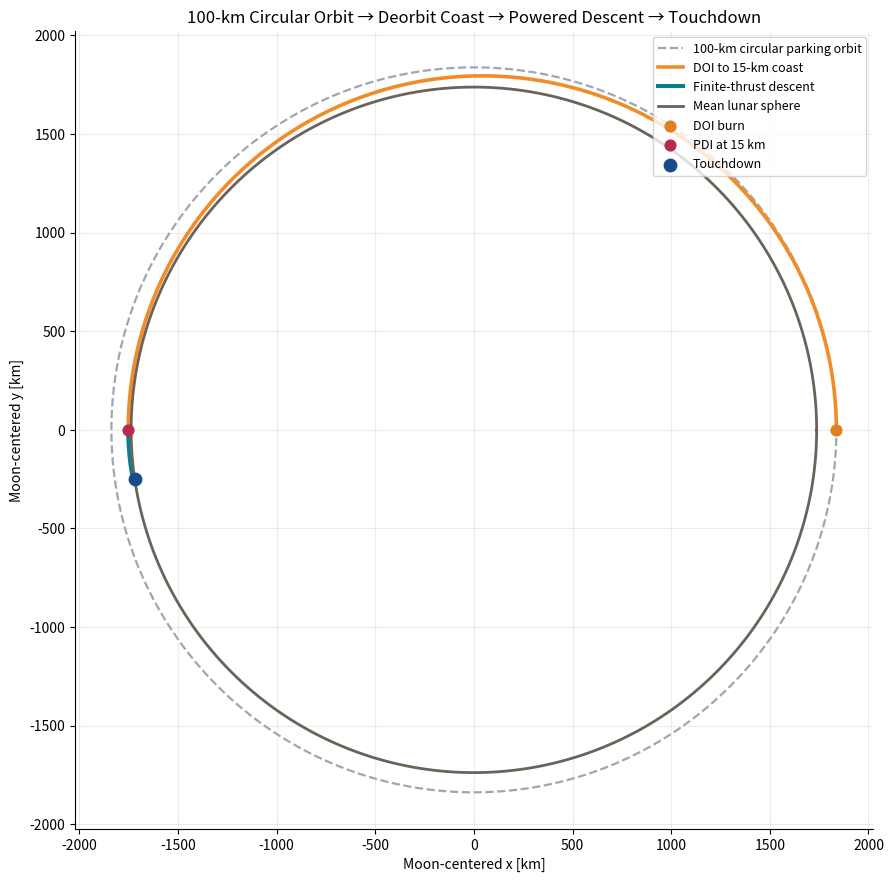
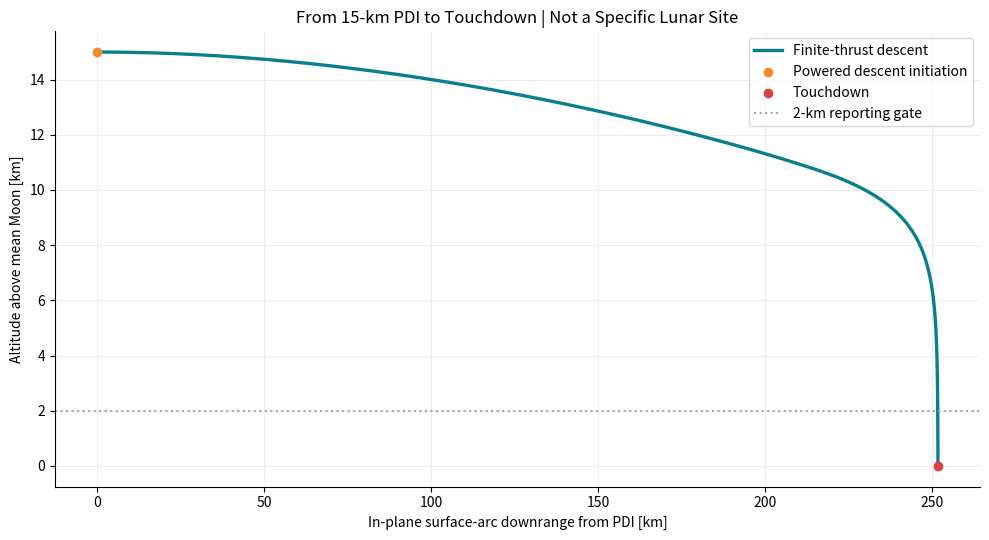
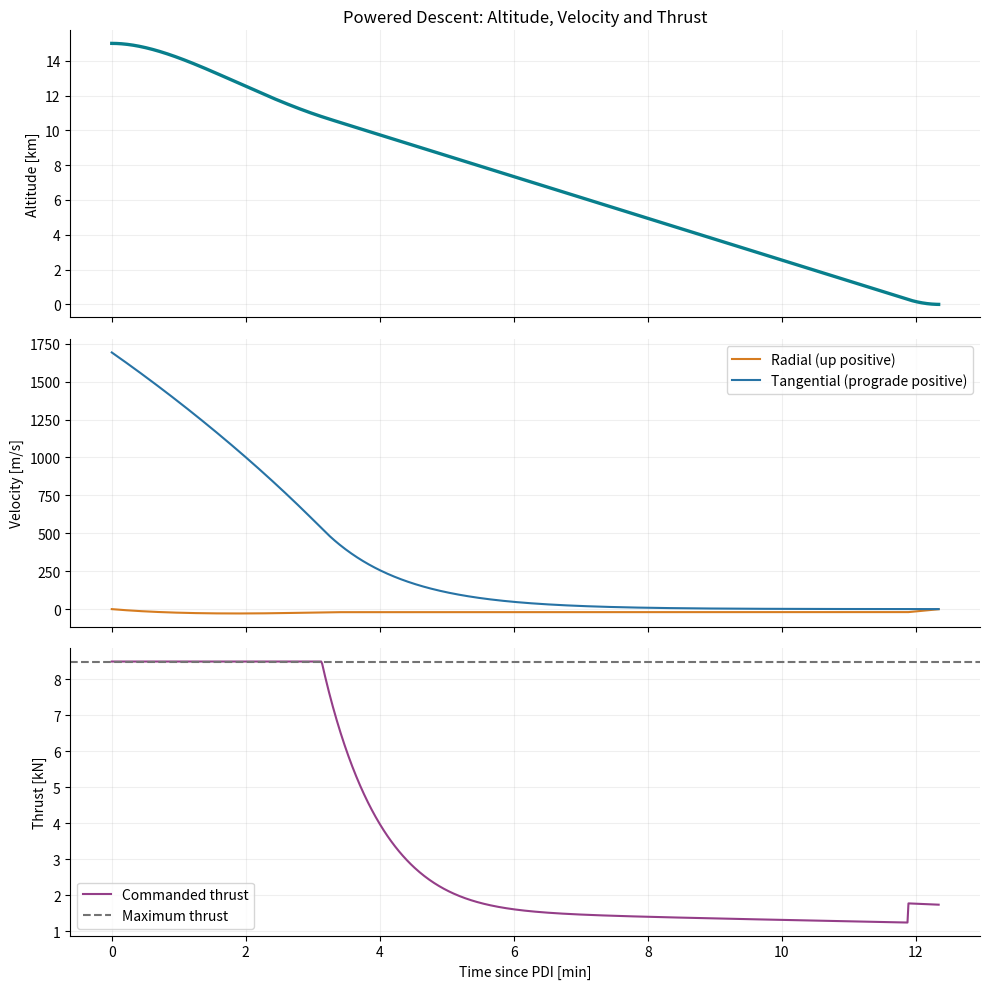
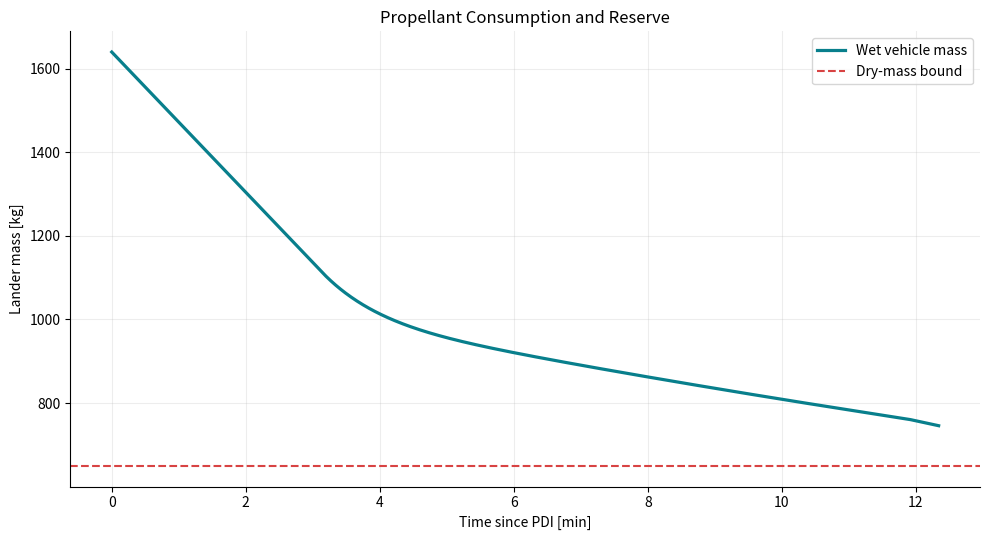

Write Python code to recreate these figures, in order.
#!/usr/bin/env python3
"""Educational lunar descent from a circular 100-km orbit.

2-body Moon-centered planar model, illustrative throttleable lander, idealized
impulsive DOI to a 15-km perilune, coast to powered descent initiation (PDI),
then finite-thrust guided braking and landing. This DOES NOT target a lunar
south-pole latitude/longitude, avoid hazards, model rotation/mascons or solve a
flight-ready trajectory. Units internally SI (m, s, kg, N).
"""
from __future__ import annotations
import argparse
import csv
import json
from pathlib import Path
import numpy as np
from scipy.integrate import solve_ivp
import matplotlib
matplotlib.use('Agg')
import matplotlib.pyplot as plt

MU_M = 4.902800066e12    # m^3/s^2
R_M = 1737.4e3          # mean lunar sphere [m]
G0 = 9.80665            # m/s^2


def settings(orbit_km=100.0, pdi_km=15.0, mass_kg=1650.0,
             dry_mass_kg=650.0, thrust_n=8500.0, isp_s=310.0,
             max_down_m_s=20.0, target_touchdown_m_s=0.7):
    if not (orbit_km > pdi_km > 1.0):
        raise ValueError('Need orbit_km > pdi_km > 1')
    if not (mass_kg > dry_mass_kg > 0 and thrust_n > 0 and isp_s > 0):
        raise ValueError('Need positive mass/thrust/Isp and initial mass > dry mass')
    return dict(orbit_km=float(orbit_km), pdi_km=float(pdi_km),
                mass_kg=float(mass_kg), dry_mass_kg=float(dry_mass_kg),
                thrust_n=float(thrust_n), isp_s=float(isp_s),
                max_down_m_s=float(max_down_m_s),
                target_touchdown_m_s=float(target_touchdown_m_s))


def doi_to_pdi(cfg):
    r_a=R_M+1000*cfg['orbit_km']
    r_p=R_M+1000*cfg['pdi_km']
    a=(r_a+r_p)/2
    v_circ=np.sqrt(MU_M/r_a)
    v_a=np.sqrt(MU_M*(2/r_a-1/a))
    v_p=np.sqrt(MU_M*(2/r_p-1/a))
    dt=np.pi*np.sqrt(a**3/MU_M)
    # Exact Keplerian analytic impulse at apolune and coast to perilune.
    doi_fuel=cfg['mass_kg']*(1-np.exp(-(v_circ-v_a)/(cfg['isp_s']*G0)))
    return dict(doi_delta_v_m_s=float(v_circ-v_a),doi_coast_s=float(dt),
                doi_propellant_kg=float(doi_fuel),
                pdi_tangential_speed_m_s=float(v_p),pdi_radius_m=float(r_p),
                initial_circular_speed_m_s=float(v_circ))


def guidance(y,cfg):
    """Simple bounded velocity guidance; not optimal or terrain-aware.

    State [radius m, in-plane angle rad, radial velocity m/s,
           tangential velocity m/s, wet mass kg]. Positive vr is upward.
    """
    r,theta,vr,vt,m=y
    h=max(0.0,r-R_M)
    vmax=cfg['max_down_m_s']
    vfloor=cfg['target_touchdown_m_s']
    brake_up=0.7
    ref_vr=-min(vmax,np.sqrt(2*brake_up*h+vfloor*vfloor))
    # Feedforward the derivative of the flare reference near touchdown.
    flare_alt=(vmax*vmax-vfloor*vfloor)/(2*brake_up)
    ar_cmd=0.15*(ref_vr-vr)+(brake_up if h<flare_alt else 0.0)
    at_cmd=-0.014*vt
    # Remove the natural radial/along-track inertial accelerations to command
    # acceleration as a thrust vector in the Moon-centered moving polar frame.
    u_r=ar_cmd-(vt*vt/r-MU_M/r**2)
    u_t=at_cmd+(vr*vt/r)
    raw=np.hypot(u_r,u_t)
    a_max=cfg['thrust_n']/m
    scale=min(1.0,a_max/raw) if raw>0 else 1.0
    if m<=cfg['dry_mass_kg']+1e-6:
        scale=0.0  # engine out, exposes failed landing in metrics
    u_r*=scale;u_t*=scale
    thrust=m*np.hypot(u_r,u_t)
    return u_r,u_t,thrust,ref_vr


def dynamics(t,y,cfg):
    r,theta,vr,vt,m=y
    ur,ut,thrust,_=guidance(y,cfg)
    return [vr,vt/r,vt*vt/r-MU_M/r**2+ur,-vr*vt/r+ut,
            -thrust/(cfg['isp_s']*G0)]


def solve(cfg):
    doi=doi_to_pdi(cfg)
    r0=doi['pdi_radius_m']
    # After half of the elliptic deorbit coast the PDI point is opposite DOI.
    pdi_mass=cfg['mass_kg']-doi['doi_propellant_kg']
    initial=[r0,np.pi,0.0,doi['pdi_tangential_speed_m_s'],pdi_mass]
    def touch(t,y,cfg):return y[0]-R_M
    touch.terminal=True;touch.direction=-1
    sim=solve_ivp(dynamics,(0,2400),initial,args=(cfg,),events=touch,
                  rtol=5e-9,atol=1e-8,max_step=1.0,dense_output=True)
    if not sim.success or len(sim.t_events[0])!=1:
        raise RuntimeError('Landing event absent or integration failed')
    times=np.linspace(0,sim.t_events[0][0],850)
    states=sim.sol(times).T
    controls=np.array([guidance(y,cfg) for y in states])
    yfinal=sim.y_events[0][0]
    fuel_used=pdi_mass-yfinal[4]
    propellant_capacity=cfg['mass_kg']-cfg['dry_mass_kg']
    # Correct thrust-integral effective delta-v; not a second instantaneous burn.
    dv_equiv=np.trapezoid(controls[:,2]/states[:,4],times)
    landing_speed=np.hypot(yfinal[2],yfinal[3])
    status=('PASS' if abs(yfinal[2])<=1.5 and abs(yfinal[3])<=2.0
            and yfinal[4]>cfg['dry_mass_kg']+1 and yfinal[0]>=R_M-.01
            else 'FAIL')
    report=dict(model='Two-body Moon-centered planar polar equations; mean-radius flat surface',
                input=cfg,doi=doi,
                descent_duration_s=float(times[-1]),
                descent_downrange_km=float(R_M*(yfinal[1]-np.pi)/1000),
                touchdown_radial_speed_m_s=float(yfinal[2]),
                touchdown_tangential_speed_m_s=float(yfinal[3]),
                touchdown_speed_m_s=float(landing_speed),
                touchdown_propellant_remaining_kg=float(yfinal[4]-cfg['dry_mass_kg']),
                descent_propellant_used_kg=float(fuel_used),
                total_DOI_plus_descent_propellant_used_kg=float(cfg['mass_kg']-yfinal[4]),
                descent_propellant_capacity_kg=float(propellant_capacity),
                finite_thrust_integral_m_s=float(dv_equiv),
                max_thrust_used_n=float(np.max(controls[:,2])),
                thrust_saturation_fraction=float(np.mean(controls[:,2]>=cfg['thrust_n']*.999)),
                landing_status=status,
                geometry='Relative in-plane downrange only; not a named south-pole landing site',
                assumptions=['no lunar rotation','no topography/DEM/PSR',
                             'no Moon J2 or mass concentrations',
                             'no plane changes, site latitude/longitude or UTC',
                             'unlimited thrust-vector angle and throttle 0..100%',
                             'ideal state feedback; no sensor uncertainty or latency',
                             'descent stage is not modeled separately from the transfer orbiter'])
    return times,states,controls,report


def plots(out,t,y,u,report):
    plt.rcParams.update({'font.size':10,'axes.spines.top':False,'axes.spines.right':False})
    h=(y[:,0]-R_M)/1000
    downrange=R_M*(y[:,1]-np.pi)/1000
    # Full trajectory: circular orbit reference, impulsive DOI at apoapsis,
    # coast on Kepler ellipse, and a controlled descent after PDI.
    ra=R_M+report['input']['orbit_km']*1000
    rp=R_M+report['input']['pdi_km']*1000
    sma=(ra+rp)/2
    ecc=(ra-rp)/(ra+rp)
    E=np.linspace(np.pi,2*np.pi,450)
    rc=sma*(1-ecc*np.cos(E))
    f=2*np.arctan2(np.sqrt(1+ecc)*np.sin(E/2),np.sqrt(1-ecc)*np.cos(E/2))
    phi=f-np.pi
    coast_xy=np.column_stack((rc*np.cos(phi),rc*np.sin(phi)))/1000
    descent_xy=np.column_stack((y[:,0]*np.cos(y[:,1]),y[:,0]*np.sin(y[:,1])))/1000
    ang=np.linspace(0,2*np.pi,600)
    fig,ax=plt.subplots(figsize=(9,9))
    ax.plot(ra*np.cos(ang)/1000,ra*np.sin(ang)/1000,'--',color='#9ba8b4',lw=1.6,label='100-km circular parking orbit')
    ax.plot(coast_xy[:,0],coast_xy[:,1],color='#f28c28',lw=2.6,label='DOI to 15-km coast')
    ax.plot(descent_xy[:,0],descent_xy[:,1],color='#087f8c',lw=2.9,label='Finite-thrust descent')
    ax.plot(R_M*np.cos(ang)/1000,R_M*np.sin(ang)/1000,color='#6b6259',lw=2,label='Mean lunar sphere')
    ax.scatter(coast_xy[0,0],coast_xy[0,1],color='#e07f21',s=60,zorder=6,label='DOI burn')
    ax.scatter(coast_xy[-1,0],coast_xy[-1,1],color='#b62b4d',s=60,zorder=6,label='PDI at 15 km')
    ax.scatter(descent_xy[-1,0],descent_xy[-1,1],color='#174c8b',s=80,zorder=8,label='Touchdown')
    ax.set(xlabel='Moon-centered x [km]',ylabel='Moon-centered y [km]',
           title='100-km Circular Orbit → Deorbit Coast → Powered Descent → Touchdown')
    ax.set_aspect('equal');ax.grid(alpha=.23);ax.legend(loc='upper right',fontsize=9)
    fig.tight_layout();fig.savefig(out/'08_deorbit_to_landing_full.png',dpi=180);plt.close(fig)

    fig,ax=plt.subplots(figsize=(10,5.5))
    ax.plot(downrange,h,lw=2.4,color='#087f8c',label='Finite-thrust descent')
    ax.scatter([0],[report['input']['pdi_km']],color='#f28c28',label='Powered descent initiation',zorder=5)
    ax.scatter([downrange[-1]],[0],color='#d84343',label='Touchdown',zorder=5)
    ax.axhline(2,color='0.65',ls=':',label='2-km reporting gate')
    ax.set(xlabel='In-plane surface-arc downrange from PDI [km]',ylabel='Altitude above mean Moon [km]',
           title='From 15-km PDI to Touchdown | Not a Specific Lunar Site')
    ax.grid(alpha=.23);ax.legend()
    fig.tight_layout();fig.savefig(out/'09_descent_groundtrack.png',dpi=180);plt.close(fig)
    fig,axes=plt.subplots(3,1,figsize=(10,10),sharex=True)
    tm=t/60
    axes[0].plot(tm,h,color='#087f8c',lw=2.4)
    axes[0].set(ylabel='Altitude [km]',title='Powered Descent: Altitude, Velocity and Thrust')
    axes[1].plot(tm,y[:,2],label='Radial (up positive)',color='#d67c20')
    axes[1].plot(tm,y[:,3],label='Tangential (prograde positive)',color='#2773a5')
    axes[1].set(ylabel='Velocity [m/s]');axes[1].legend()
    axes[2].plot(tm,u[:,2]/1000,color='#943e88',label='Commanded thrust')
    axes[2].axhline(report['input']['thrust_n']/1000,ls='--',color='0.45',label='Maximum thrust')
    axes[2].set(xlabel='Time since PDI [min]',ylabel='Thrust [kN]');axes[2].legend()
    for ax in axes:ax.grid(alpha=.2)
    fig.tight_layout();fig.savefig(out/'10_descent_time_history.png',dpi=180);plt.close(fig)
    fig,ax=plt.subplots(figsize=(10,5.5))
    ax.plot(tm,y[:,4],color='#087f8c',lw=2.3,label='Wet vehicle mass')
    ax.axhline(report['input']['dry_mass_kg'],color='#d84343',ls='--',label='Dry-mass bound')
    ax.set(xlabel='Time since PDI [min]',ylabel='Lander mass [kg]',title='Propellant Consumption and Reserve')
    ax.grid(alpha=.22);ax.legend()
    fig.tight_layout();fig.savefig(out/'11_descent_mass_budget.png',dpi=180);plt.close(fig)


def write(out,t,y,u,report):
    out.mkdir(parents=True,exist_ok=True)
    (out/'descent_metrics.json').write_text(json.dumps(report,indent=2)+'\n',encoding='utf8')
    with (out/'descent_history.csv').open('w',newline='') as f:
        w=csv.writer(f)
        w.writerow(['time_s','altitude_km','downrange_from_pdi_km','radial_speed_m_s',
                    'tangential_speed_m_s','vehicle_mass_kg','thrust_n','throttle_fraction'])
        for ti,yi,ui in zip(t,y,u):
            w.writerow([ti,(yi[0]-R_M)/1000,R_M*(yi[1]-np.pi)/1000,yi[2],yi[3],
                        yi[4],ui[2],ui[2]/report['input']['thrust_n']])
    plots(out,t,y,u,report)


def main():
    p=argparse.ArgumentParser(description=__doc__)
    p.add_argument('--orbit-km',type=float,default=100)
    p.add_argument('--pdi-km',type=float,default=15)
    p.add_argument('--mass-kg',type=float,default=1650)
    p.add_argument('--dry-mass-kg',type=float,default=650)
    p.add_argument('--thrust-n',type=float,default=8500)
    p.add_argument('--isp-s',type=float,default=310)
    p.add_argument('--output',type=Path,default=Path('output'))
    args=p.parse_args()
    cfg=settings(args.orbit_km,args.pdi_km,args.mass_kg,args.dry_mass_kg,
                 args.thrust_n,args.isp_s)
    t,y,u,rep=solve(cfg)
    write(args.output,t,y,u,rep)
    print(json.dumps(rep,indent=2))
    if rep['landing_status']!='PASS':
        raise SystemExit('DESIGN FAIL: touchdown criteria or fuel reserve not satisfied')

if __name__=='__main__':main()
